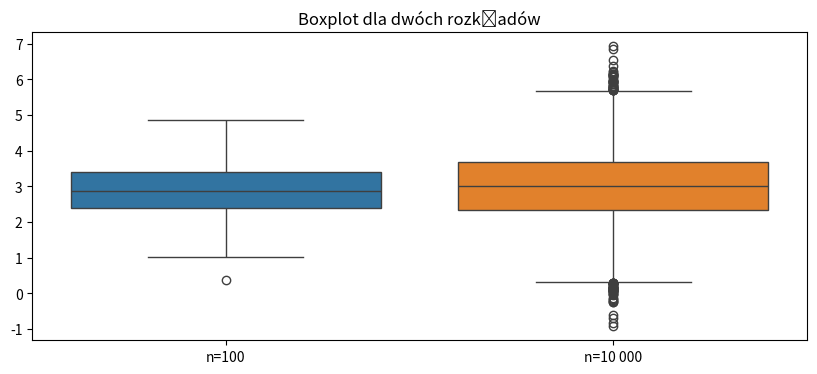
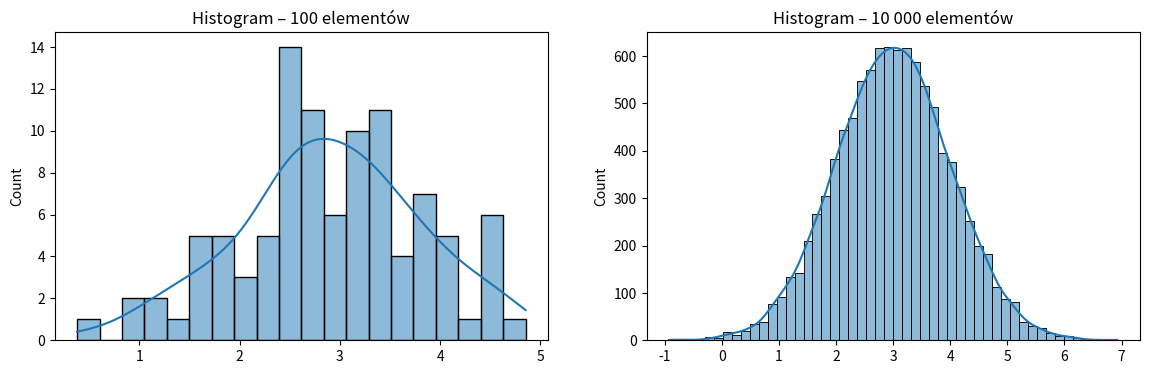

The matplotlib source for these figures, in order:
import numpy as np
import pandas as pd
import matplotlib.pyplot as plt
import seaborn as sns

np.random.seed(42)
data_100 = np.random.normal(loc=3, scale=1, size=100)
data_10000 = np.random.normal(loc=3, scale=1, size=10000)

pd.Series(data_100).describe()

pd.Series(data_10000).describe()

plt.figure(figsize=(10, 4))
sns.boxplot(data=[data_100, data_10000])
plt.xticks([0, 1], ['n=100', 'n=10 000'])
plt.title('Boxplot dla dwóch rozkładów')
plt.show()

fig, axes = plt.subplots(1, 2, figsize=(14, 4))
sns.histplot(data_100, bins=20, kde=True, ax=axes[0])
axes[0].set_title('Histogram – 100 elementów')
sns.histplot(data_10000, bins=50, kde=True, ax=axes[1])
axes[1].set_title('Histogram – 10 000 elementów')
plt.show()